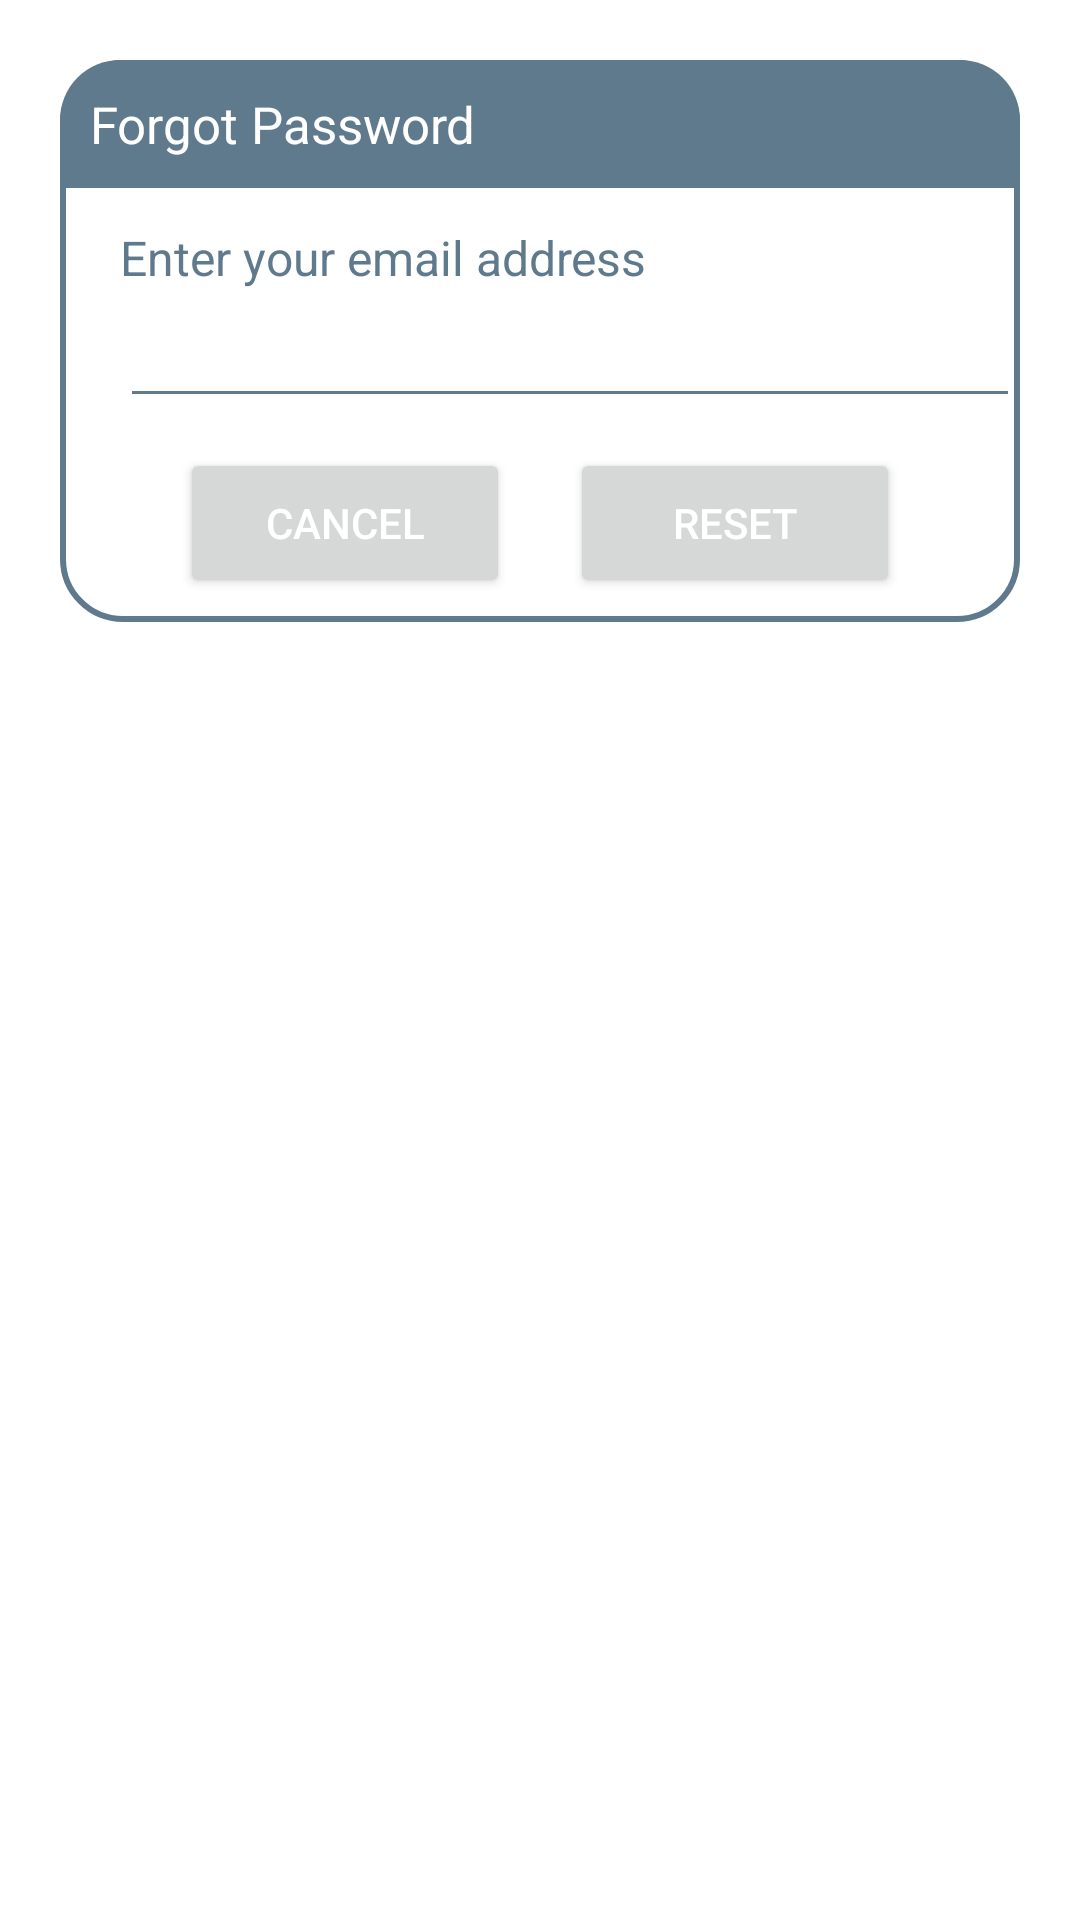

Produce the Android XML layout that renders to this screen, including the resource entries it uses.
<!-- AndroidManifest.xml: application theme Theme.DiabetesApp -->
<!-- res/layout/dialog_forgot.xml -->
<?xml version="1.0" encoding="utf-8"?>
<androidx.constraintlayout.widget.ConstraintLayout
    xmlns:android="http://schemas.android.com/apk/res/android"
    android:layout_width="match_parent"
    android:layout_height="match_parent"
    xmlns:app="http://schemas.android.com/apk/res-auto"
    android:id="@+id/dialogForgot"
    android:layout_margin="20dp"
    android:padding="20dp">

    <androidx.constraintlayout.widget.ConstraintLayout
        android:layout_width="match_parent"
        android:layout_height="wrap_content"
        android:id="@+id/dialogBox"
        app:layout_constraintTop_toTopOf="parent"
        android:background="@drawable/white_box">

        <TextView
            android:layout_width="match_parent"
            android:layout_height="wrap_content"
            android:id="@+id/forgotTitle"
            android:background="@drawable/blue_round"
            android:padding="10dp"
            android:text="Forgot Password"
            android:textColor="@color/white"
            android:textSize="17sp"
            android:drawableLeft="@drawable/baseline_lock_reset_24"
            android:drawablePadding="8dp"
            app:layout_constraintTop_toTopOf="parent"/>

        <TextView
            android:layout_width="match_parent"
            android:layout_height="wrap_content"
            android:id="@+id/desc"
            android:text="Enter your email address"
            android:textSize="16sp"
            android:layout_marginStart="20dp"
            android:layout_marginEnd="20dp"
            android:textColor="@color/blue_medium"
            android:layout_marginTop="8dp"
            app:layout_constraintTop_toBottomOf="@id/forgotTitle"
            app:layout_constraintBottom_toTopOf="@id/emailBox"/>

        <EditText
            android:layout_width="300dp"
            android:layout_height="wrap_content"
            android:id="@+id/emailBox"
            android:textColor="@color/blue_medium"
            android:textSize="16sp"
            android:layout_marginStart="20dp"
            android:backgroundTint="@color/blue_medium"
            android:layout_marginBottom="30dp"
            android:maxLines="1"
            app:layout_constraintStart_toStartOf="parent"
            app:layout_constraintBottom_toBottomOf="parent"
            app:layout_constraintTop_toBottomOf="@id/forgotTitle"/>

        <Button
            android:layout_width="0dp"
            android:layout_height="50dp"
            android:id="@+id/btnCancel"
            android:layout_marginStart="40dp"
            android:layout_marginEnd="10dp"
            android:textColor="@color/white"
            android:textSize="14sp"
            android:text="Cancel"
            android:layout_marginBottom="8dp"
            app:cornerRadius="20dp"
            android:layout_marginTop="10dp"
            app:layout_constraintTop_toBottomOf="@id/emailBox"
            app:layout_constraintBottom_toBottomOf="@id/dialogBox"
            app:layout_constraintStart_toStartOf="parent"
            app:layout_constraintEnd_toStartOf="@id/btnReset"/>
        
        <Button
            android:layout_width="0dp"
            android:layout_height="50dp"
            android:id="@+id/btnReset"
            android:layout_marginStart="10dp"
            android:layout_marginEnd="40dp"
            android:textColor="@color/white"
            android:textSize="14sp"
            android:layout_marginBottom="8dp"
            android:layout_marginTop="10dp"
            android:text="Reset"
            app:cornerRadius = "20dp"
            app:layout_constraintBottom_toBottomOf="@id/dialogBox"
            app:layout_constraintEnd_toEndOf="parent"
            app:layout_constraintStart_toEndOf="@id/btnCancel"/>






    </androidx.constraintlayout.widget.ConstraintLayout>


</androidx.constraintlayout.widget.ConstraintLayout>
<!-- resources referenced by this layout -->
<resources>
  <color name="blue_medium">#5F7A8D</color>
  <color name="white">#FFFFFFFF</color>
  <!-- drawable blue_round (drawable) -->
  <?xml version="1.0" encoding="utf-8"?>
  <shape xmlns:android="http://schemas.android.com/apk/res/android"
  android:shape="rectangle">
  <solid
      android:color="@color/blue_medium"/>
  <corners
      android:topLeftRadius="20dp"
      android:topRightRadius="20dp"/>
  </shape>
  <!-- drawable white_box (drawable) -->
  <?xml version="1.0" encoding="utf-8"?>
  <shape xmlns:android="http://schemas.android.com/apk/res/android"
      android:shape="rectangle">
      <corners
          android:radius="20dp"/>
      <stroke
          android:color="@color/blue_medium"
          android:width="2dp"/>
      <solid
          android:color="@color/white"/>
  </shape>
  <style name="Theme.DiabetesApp" parent="Theme.MaterialComponents.DayNight.NoActionBar">
          
          <item name="colorPrimary">@color/blue_dark</item>
          <item name="colorPrimaryVariant">@color/blue_medium</item>
          <item name="colorOnPrimary">@color/white</item>
          
          <item name="colorSecondary">@color/teal_200</item>
          <item name="colorSecondaryVariant">@color/teal_700</item>
          <item name="colorOnSecondary">@color/black</item>
          
          <item name="android:statusBarColor">?attr/colorPrimaryVariant</item>
          
      </style>
  <color name="blue_dark">#2A465B</color>
  <color name="teal_200">#FF03DAC5</color>
  <color name="teal_700">#FF018786</color>
  <color name="black">#FF000000</color>
</resources>
